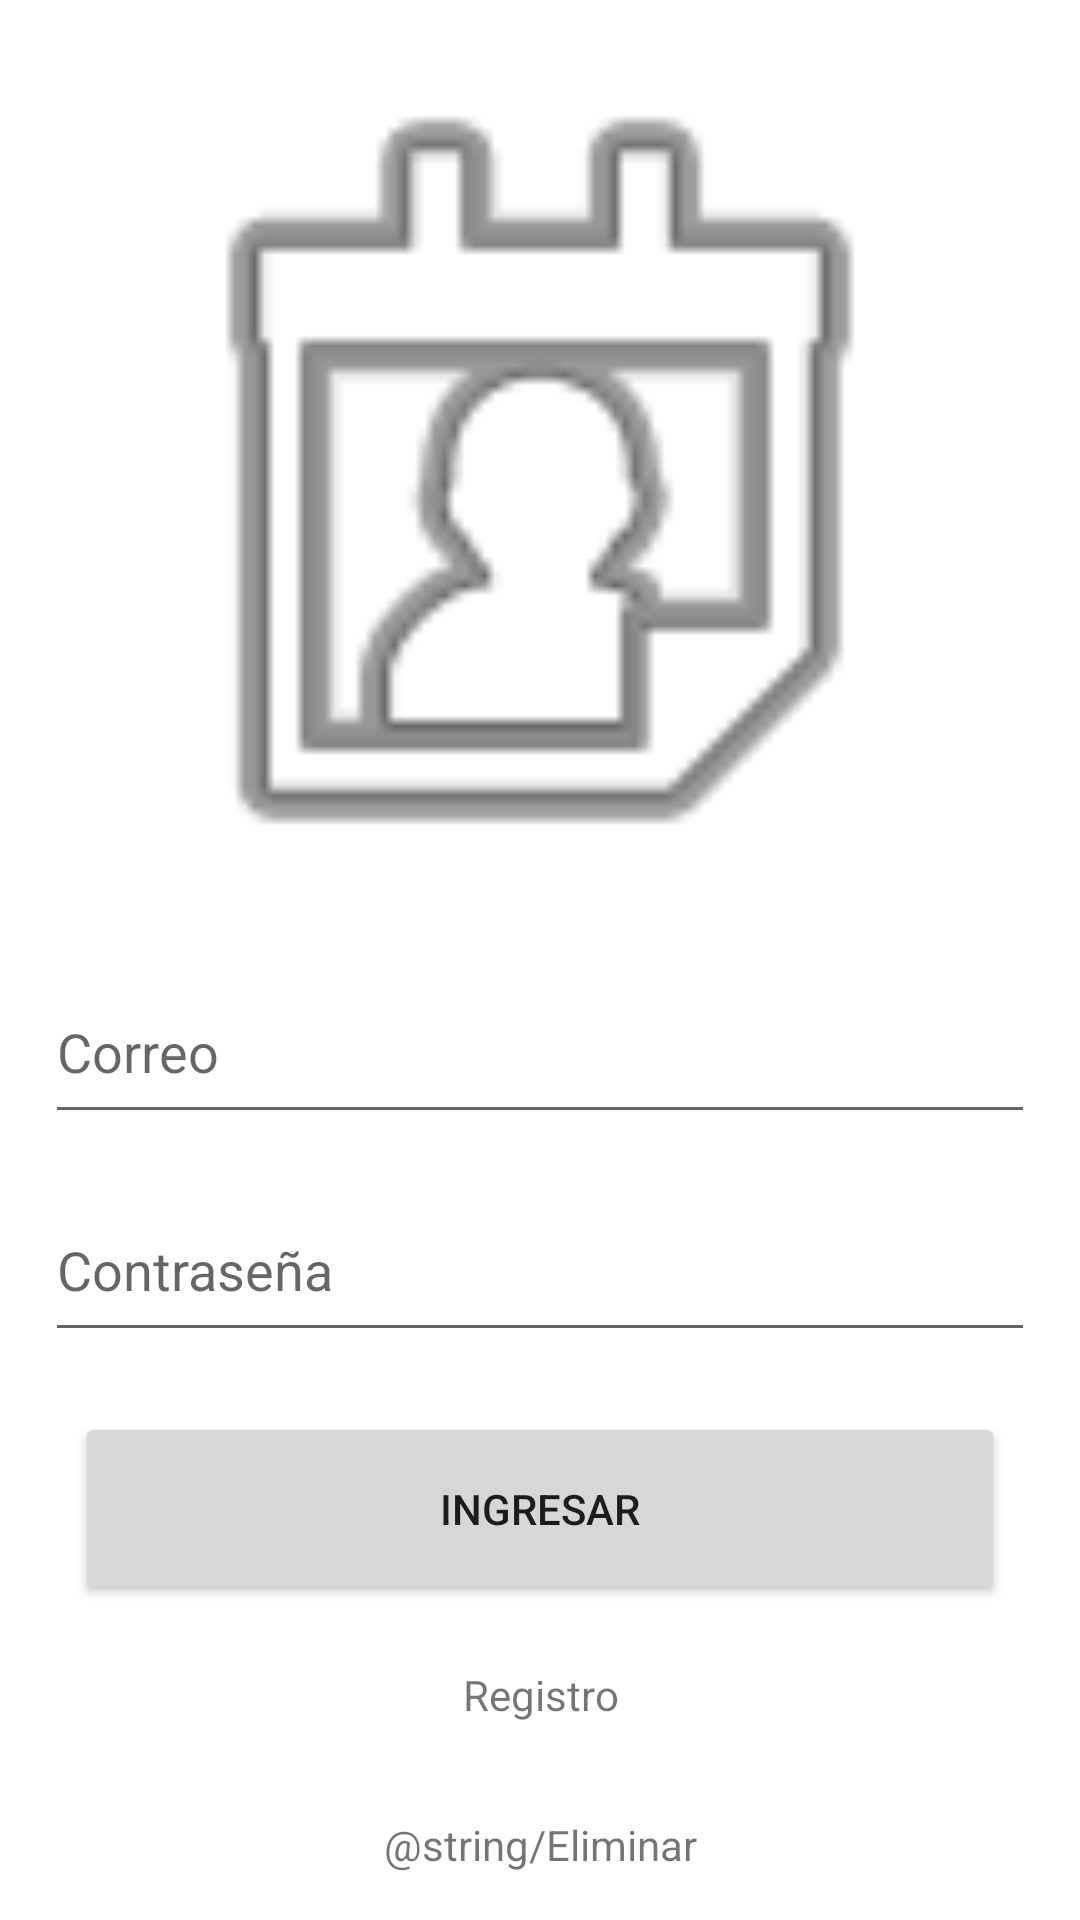

Write the Android layout XML for this screen, with the resource values it uses.
<!-- AndroidManifest.xml: application theme Theme.RestTECMobile -->
<!-- res/layout/activity_login.xml -->
<?xml version="1.0" encoding="utf-8"?>
<LinearLayout xmlns:android="http://schemas.android.com/apk/res/android"
    xmlns:app="http://schemas.android.com/apk/res-auto"
    xmlns:tools="http://schemas.android.com/tools"
    android:layout_width="match_parent"
    android:layout_height="match_parent"
    android:orientation="vertical"
    tools:context=".login.LoginActivity">
    <ImageView
        android:id="@+id/imageViewLogo"
        android:layout_width="match_parent"
        android:layout_height="0dp"
        android:layout_weight="50"
        app:srcCompat="@android:drawable/ic_menu_my_calendar" />
    <EditText
        android:id="@+id/loginUser"
        android:layout_width="match_parent"
        android:layout_height="0dp"
        android:layout_marginLeft="15dp"
        android:layout_marginRight="15dp"
        android:layout_marginBottom="15dp"
        android:layout_weight="9"
        android:ems="10"
        android:hint="@string/user"
        android:inputType="textPersonName"
        android:drawablePadding="10dp"/>
    <EditText
        android:id="@+id/loginPassword"
        android:layout_width="match_parent"
        android:layout_height="0dp"
        android:layout_marginLeft="15dp"
        android:layout_marginRight="15dp"
        android:layout_marginBottom="20dp"
        android:layout_weight="9"
        android:ems="10"
        android:hint="@string/password"
        android:inputType="textPassword"
        android:drawablePadding="10dp"/>/>
    <Button
        android:id="@+id/buttonLogin"
        android:layout_width="match_parent"
        android:layout_height="0dp"
        android:layout_weight="10"
        android:layout_marginLeft="25dp"
        android:layout_marginRight="25dp"
        android:layout_marginBottom="5dp"
        android:text="@string/login" />
    <TextView
        android:id="@+id/textViewRegistro"
        android:layout_width="match_parent"
        android:layout_height="50dp"
        android:text="@string/Register"
        android:gravity="center"/>
    <TextView
        android:id="@+id/textViewEliminar"
        android:layout_width="match_parent"
        android:layout_height="50dp"
        android:text="@string/Eliminar"
        android:gravity="center"/>
</LinearLayout>
<!-- resources referenced by this layout -->
<resources>
  <string name="Register">Registro</string>
  <string name="login">Ingresar</string>
  <string name="password">Contraseña</string>
  <string name="user">Correo</string>
  <style name="Theme.RestTECMobile" parent="Theme.MaterialComponents.DayNight.DarkActionBar">
          
          <item name="colorPrimary">@color/purple_500</item>
          <item name="colorPrimaryVariant">@color/purple_700</item>
          <item name="colorOnPrimary">@color/white</item>
          
          <item name="colorSecondary">@color/teal_200</item>
          <item name="colorSecondaryVariant">@color/teal_700</item>
          <item name="colorOnSecondary">@color/black</item>
          
          <item name="android:statusBarColor" tools:targetApi="l">?attr/colorPrimaryVariant</item>
          
      </style>
  <!-- not gathered from this repository: default colours our renderer supplied (Android Studio template values) -->
  <color name="purple_500">#FF6200EE</color>
  <color name="purple_700">#FF3700B3</color>
  <color name="teal_200">#FF03DAC5</color>
  <color name="teal_700">#FF018786</color>
  <color name="black">#FF000000</color>
  <color name="white">#FFFFFFFF</color>
</resources>
